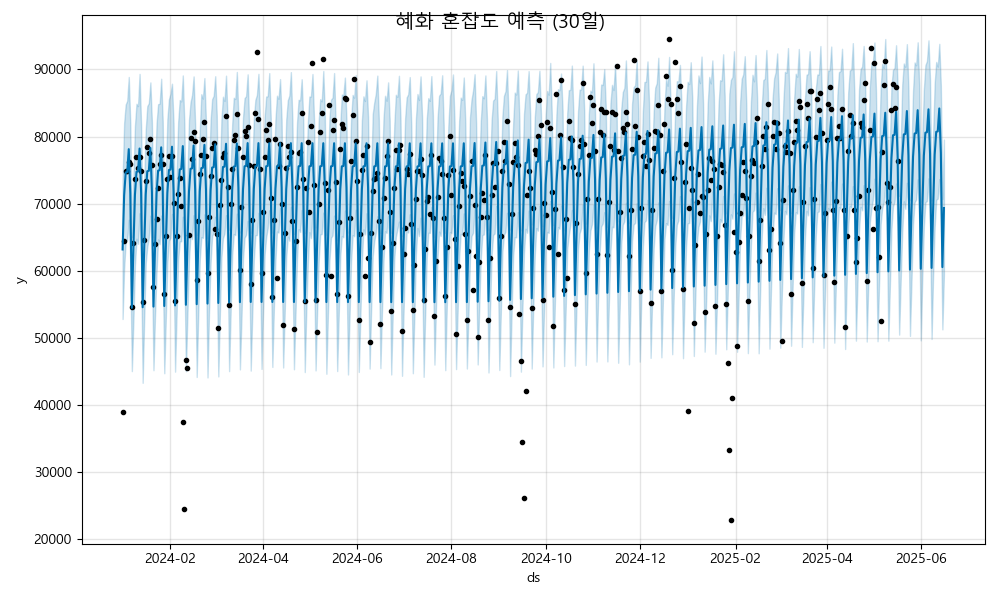

The data file committed next to this chart (first rows):
ds, yhat, yhat_lower, yhat_upper
2024-01-01, 63183, 52825, 73529
2024-01-02, 71233, 60342, 81994
2024-01-03, 74648, 64320, 84759
2024-01-04, 74712, 64565, 85321
2024-01-05, 78120, 67600, 88866
2024-01-06, 71509, 61031, 81856
2024-01-07, 54488, 45066, 65022
2024-01-08, 63274, 52562, 73645
2024-01-09, 71324, 60765, 81574
2024-01-10, 74739, 64778, 84877
2024-01-11, 74803, 64022, 84533
2024-01-12, 78211, 68585, 89324
2024-01-13, 71600, 61166, 81606
2024-01-14, 54579, 43324, 64353
2024-01-15, 63364, 52854, 73426
2024-01-16, 71414, 61149, 81056
2024-01-17, 74830, 63602, 84518
2024-01-18, 74894, 64946, 84970
2024-01-19, 78301, 68216, 88057
2024-01-20, 71690, 61290, 82057
2024-01-21, 54670, 45200, 65010
2024-01-22, 63455, 53273, 74481
2024-01-23, 71505, 59869, 81947
2024-01-24, 74921, 64680, 84815
2024-01-25, 74985, 63973, 84897
2024-01-26, 78392, 68232, 88605
2024-01-27, 71781, 61398, 82270
2024-01-28, 54761, 44750, 64793
2024-01-29, 63546, 52880, 74187
2024-01-30, 71596, 61168, 82590
2024-01-31, 75012, 64503, 85521
2024-02-01, 75076, 64876, 86358
2024-02-02, 78483, 68484, 87861
2024-02-03, 71872, 61654, 81992
2024-02-04, 54852, 44987, 65275
2024-02-05, 63637, 53653, 74543
2024-02-06, 71687, 61613, 82149
2024-02-07, 75103, 64358, 85442
2024-02-08, 75167, 64404, 85231
2024-02-09, 78574, 68060, 89094
2024-02-10, 71963, 61392, 81953
2024-02-11, 54943, 45044, 65642
2024-02-12, 63728, 53523, 74134
2024-02-13, 71778, 61549, 82452
2024-02-14, 75193, 65387, 85098
2024-02-15, 75257, 64726, 86193
2024-02-16, 78665, 68287, 88951
2024-02-17, 72054, 61180, 81796
2024-02-18, 55033, 44198, 65334
2024-02-19, 63819, 53513, 74178
2024-02-20, 71869, 61680, 80847
2024-02-21, 75284, 65019, 86306
2024-02-22, 75348, 64902, 85647
2024-02-23, 78756, 68410, 88704
2024-02-24, 72145, 61415, 82262
2024-02-25, 55124, 44125, 64902
2024-02-26, 63910, 53968, 74787
2024-02-27, 71960, 61153, 82421
2024-02-28, 75375, 65208, 85568
2024-02-29, 75439, 65659, 86067
... 473 more rows
